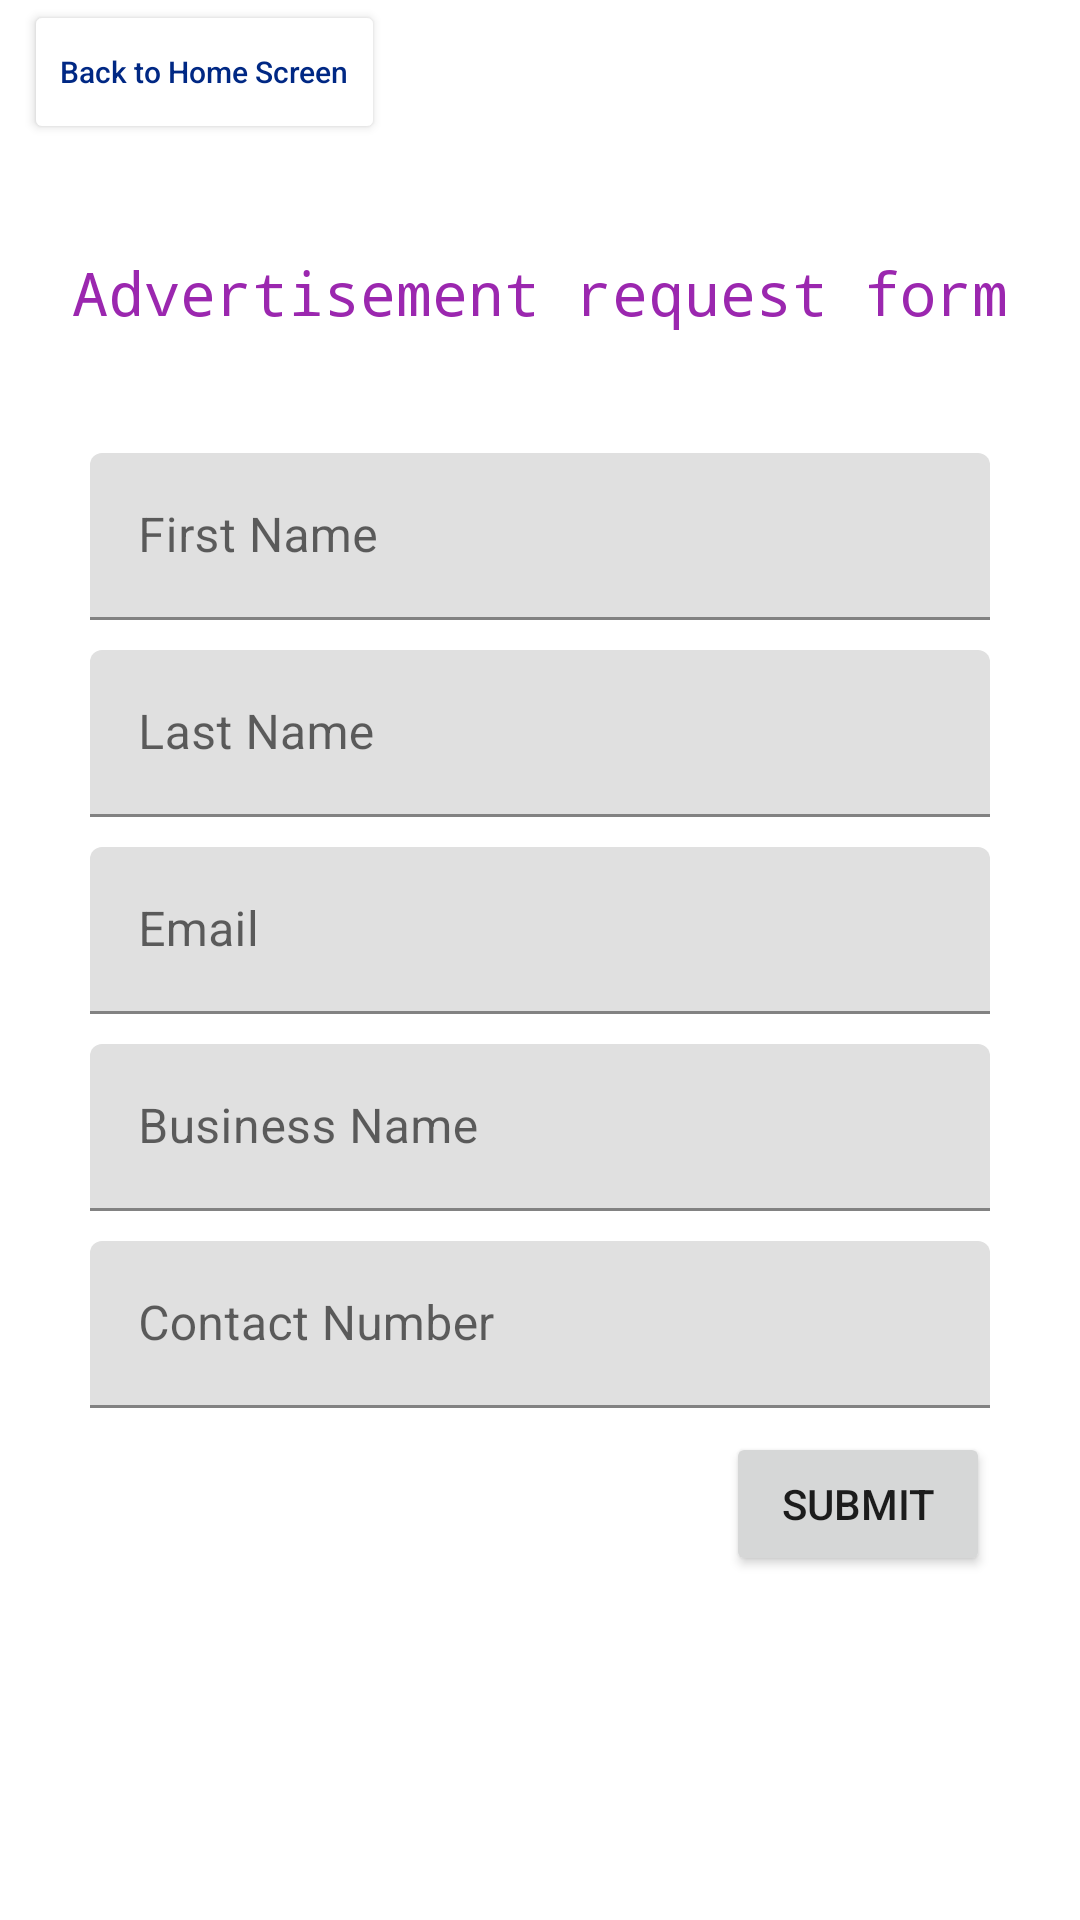

Produce the Android XML layout that renders to this screen, including the resource entries it uses.
<!-- AndroidManifest.xml: application theme Theme.Student_Information_Exchange_app -->
<!-- res/layout/activity_advertisement.xml -->
<?xml version="1.0" encoding="utf-8"?>
<androidx.constraintlayout.widget.ConstraintLayout xmlns:android="http://schemas.android.com/apk/res/android"
    xmlns:app="http://schemas.android.com/apk/res-auto"
    xmlns:tools="http://schemas.android.com/tools"
    android:layout_width="match_parent"
    android:layout_height="match_parent"
    tools:context=".AdvertisementActivity">

    
    <Button
        android:id="@+id/home_screen_link_btn"
        android:layout_width="wrap_content"
        android:layout_height="wrap_content"
        android:backgroundTint="@color/white"
        android:fontFamily="sans-serif-medium"
        android:text="@string/back_to_home_screen_text"
        android:textAllCaps="false"
        android:textColor="@color/indigo_dark"
        android:textSize="10sp"
        android:layout_marginStart="8dp"
        app:layout_constraintStart_toStartOf="parent"
        app:layout_constraintTop_toTopOf="parent"/>

    <TextView
        android:id="@+id/advertisement_request"
        android:layout_width="wrap_content"
        android:layout_height="wrap_content"
        android:fontFamily="monospace"
        android:text="@string/advertisement_request_form_text"
        android:textAppearance="@style/TextAppearance.AppCompat.Display1"
        android:textColor="@color/purple"
        android:textSize="20sp"
        app:layout_constraintBottom_toBottomOf="parent"
        app:layout_constraintEnd_toEndOf="parent"
        app:layout_constraintStart_toStartOf="parent"
        app:layout_constraintTop_toTopOf="parent"
        app:layout_constraintVertical_bias="0.137" />

    
    <com.google.android.material.textfield.TextInputLayout
        android:id="@+id/advertisement_first_name"
        android:layout_width="300dp"
        android:layout_marginTop="40dp"
        android:layout_height="wrap_content"
        app:layout_constraintStart_toStartOf="parent"
        app:layout_constraintEnd_toEndOf="parent"
        app:layout_constraintTop_toBottomOf="@id/advertisement_request"
        android:hint="@string/first_name_signup">

        <com.google.android.material.textfield.TextInputEditText
            android:id="@+id/advertisement_first_name_text"
            android:layout_width="match_parent"
            android:layout_height="wrap_content"
            android:inputType="text"
            android:textColorHint="#616161"
            tools:ignore="TextContrastCheck" />

    </com.google.android.material.textfield.TextInputLayout>

    
    <com.google.android.material.textfield.TextInputLayout
        android:id="@+id/advertisement_last_name"
        android:layout_width="300dp"
        android:layout_marginTop="10dp"
        android:layout_height="wrap_content"
        app:layout_constraintStart_toStartOf="parent"
        app:layout_constraintEnd_toEndOf="parent"
        app:layout_constraintTop_toBottomOf="@id/advertisement_first_name"
        android:hint="@string/last_name_signup">

        <com.google.android.material.textfield.TextInputEditText
            android:id="@+id/advertisement_last_name_text"
            android:layout_width="match_parent"
            android:layout_height="wrap_content"
            android:inputType="text"
            android:textColorHint="#616161"
            tools:ignore="TextContrastCheck" />

    </com.google.android.material.textfield.TextInputLayout>

    
    <com.google.android.material.textfield.TextInputLayout
        android:id="@+id/advertisement_email"
        android:layout_width="300dp"
        android:layout_marginTop="10dp"
        android:layout_height="wrap_content"
        app:layout_constraintStart_toStartOf="parent"
        app:layout_constraintEnd_toEndOf="parent"
        app:layout_constraintTop_toBottomOf="@id/advertisement_last_name"
        android:hint="@string/email">

        <com.google.android.material.textfield.TextInputEditText
            android:id="@+id/advertisement_email_text"
            android:layout_width="match_parent"
            android:layout_height="wrap_content"
            android:inputType="textEmailAddress"
            android:textColorHint="#616161"
            tools:ignore="TextContrastCheck" />

    </com.google.android.material.textfield.TextInputLayout>

    
    <com.google.android.material.textfield.TextInputLayout
        android:id="@+id/advertisement_business_name"
        android:layout_width="300dp"
        android:layout_marginTop="10dp"
        android:layout_height="wrap_content"
        app:layout_constraintStart_toStartOf="parent"
        app:layout_constraintEnd_toEndOf="parent"
        app:layout_constraintTop_toBottomOf="@id/advertisement_email"
        android:hint="@string/business_name_text">

        <com.google.android.material.textfield.TextInputEditText
            android:id="@+id/advertisement_business_name_text"
            android:layout_width="match_parent"
            android:layout_height="wrap_content"
            android:inputType="text"
            tools:ignore="TextContrastCheck" />

    </com.google.android.material.textfield.TextInputLayout>

    
    <com.google.android.material.textfield.TextInputLayout
        android:id="@+id/contact_number"
        android:layout_width="300dp"
        android:layout_marginTop="10dp"
        android:layout_height="wrap_content"
        app:layout_constraintStart_toStartOf="parent"
        app:layout_constraintEnd_toEndOf="parent"
        app:layout_constraintTop_toBottomOf="@id/advertisement_business_name"
        android:hint="@string/contact_number_text">

        <com.google.android.material.textfield.TextInputEditText
            android:id="@+id/contact_number_text"
            android:layout_width="match_parent"
            android:layout_height="wrap_content"
            android:inputType="text|number"
            tools:ignore="TextContrastCheck" />
    </com.google.android.material.textfield.TextInputLayout>

    
    <Button
        android:id="@+id/submit_advertising_form"
        android:layout_width="wrap_content"
        android:layout_height="wrap_content"
        android:text="@string/submit_text2"
        android:layout_marginTop="8dp"
        app:layout_constraintEnd_toEndOf="@+id/contact_number"
        app:layout_constraintTop_toBottomOf="@+id/contact_number"/>



</androidx.constraintlayout.widget.ConstraintLayout>
<!-- resources referenced by this layout -->
<resources>
  <color name="indigo_dark">#002884</color>
  <color name="purple">#9b27af</color>
  <color name="white">#FFFFFFFF</color>
  <string name="advertisement_request_form_text">Advertisement request form</string>
  <string name="back_to_home_screen_text">Back to Home Screen</string>
  <string name="business_name_text">Business Name</string>
  <string name="contact_number_text">Contact Number</string>
  <string name="email">Email</string>
  <string name="first_name_signup">First Name</string>
  <string name="last_name_signup">Last Name</string>
  <string name="submit_text2">Submit</string>
  <style name="Theme.Student_Information_Exchange_app" parent="Theme.MaterialComponents.DayNight.DarkActionBar">
          
          <item name="colorPrimary">@color/purple_500</item>
          <item name="colorPrimaryVariant">@color/purple_700</item>
          <item name="colorOnPrimary">@color/white</item>
          
          <item name="colorSecondary">@color/teal_200</item>
          <item name="colorSecondaryVariant">@color/teal_700</item>
          <item name="colorOnSecondary">@color/black</item>
          
          <item name="android:statusBarColor">?attr/colorPrimaryVariant</item>
          
      </style>
  <color name="purple_500">#FF6200EE</color>
  <color name="purple_700">#FF3700B3</color>
  <color name="teal_200">#FF03DAC5</color>
  <color name="teal_700">#FF018786</color>
  <color name="black">#FF000000</color>
</resources>
